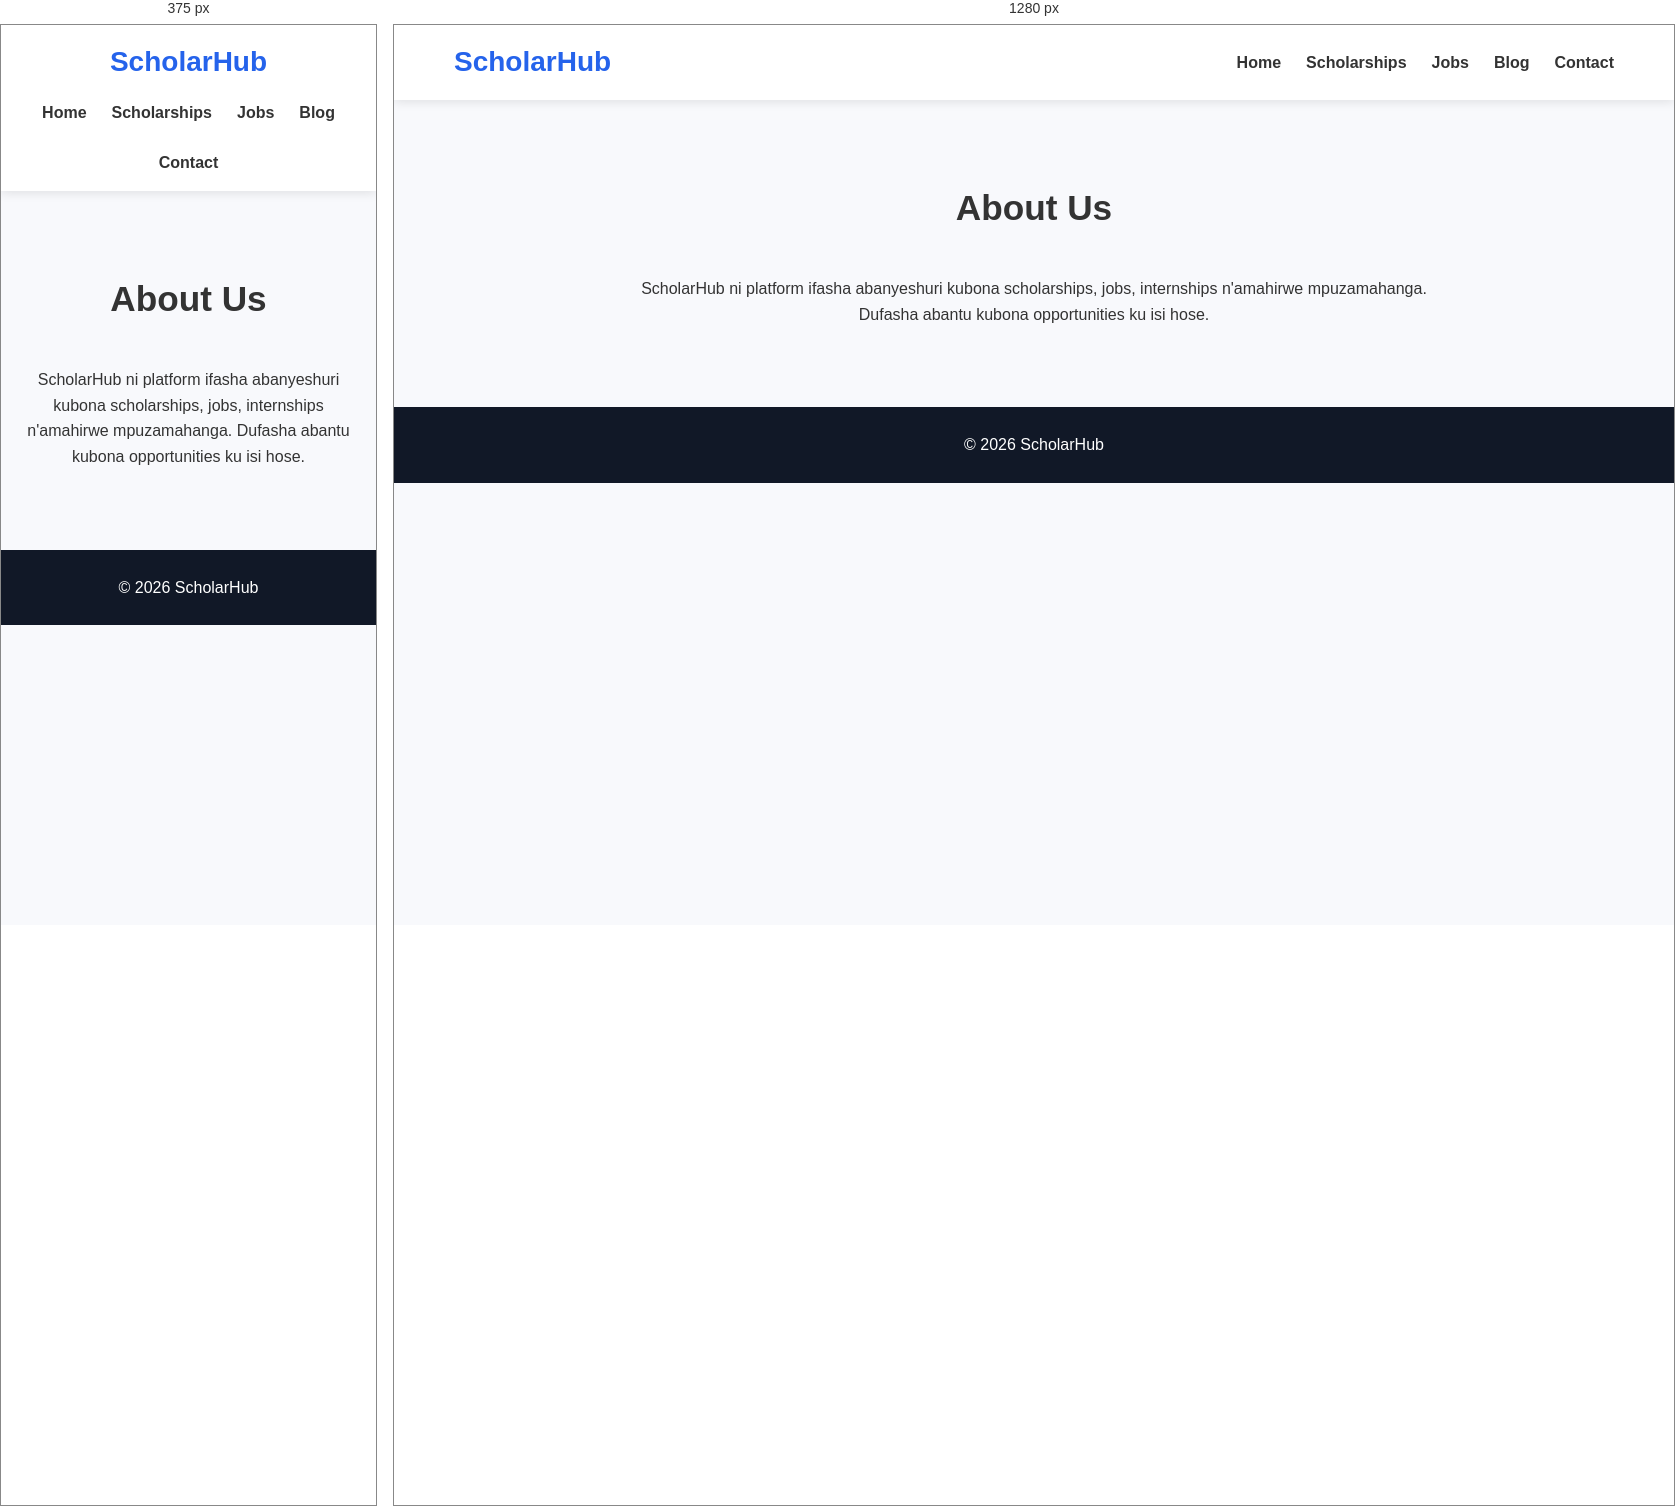
Rendered at 375 px and 1280 px, left to right.

<!-- file: about.html -->
<!DOCTYPE html>
<html lang="en">
<head>
    <meta charset="UTF-8">
    <meta name="viewport" content="width=device-width, initial-scale=1.0">
    <title>About - ScholarHub</title>
    <link rel="stylesheet" href="css/style.css">
</head>
<body>

<header>
    <nav>
        <div class="logo"><h2>ScholarHub</h2></div>
        <ul>
            <li><a href="index.html">Home</a></li>
            <li><a href="scholarships.html">Scholarships</a></li>
            <li><a href="jobs.html">Jobs</a></li>
            <li><a href="blog.html">Blog</a></li>
            <li><a href="contact.html">Contact</a></li>
        </ul>
    </nav>
</header>

<section class="featured">
    <h2>About Us</h2>
    <p style="max-width:800px; margin:auto; text-align:center;">
        ScholarHub ni platform ifasha abanyeshuri kubona scholarships,
        jobs, internships n'amahirwe mpuzamahanga. Dufasha abantu kubona
        opportunities ku isi hose.
    </p>
</section>

<footer>
    <p>&copy; 2026 ScholarHub</p>
</footer>

<script src="js/main.js"></script>
</body>
</html>


/* @media block from style.css */
@media(max-width: 768px){

    nav{
        flex-direction: column;
        gap: 15px;
    }

    nav ul{
        flex-wrap: wrap;
        justify-content: center;
    }

    .hero h1{
        font-size: 2.2rem;
    }

    .hero p{
        font-size: 1rem;
    }

    .cards{
        grid-template-columns: 1fr;
    }
}